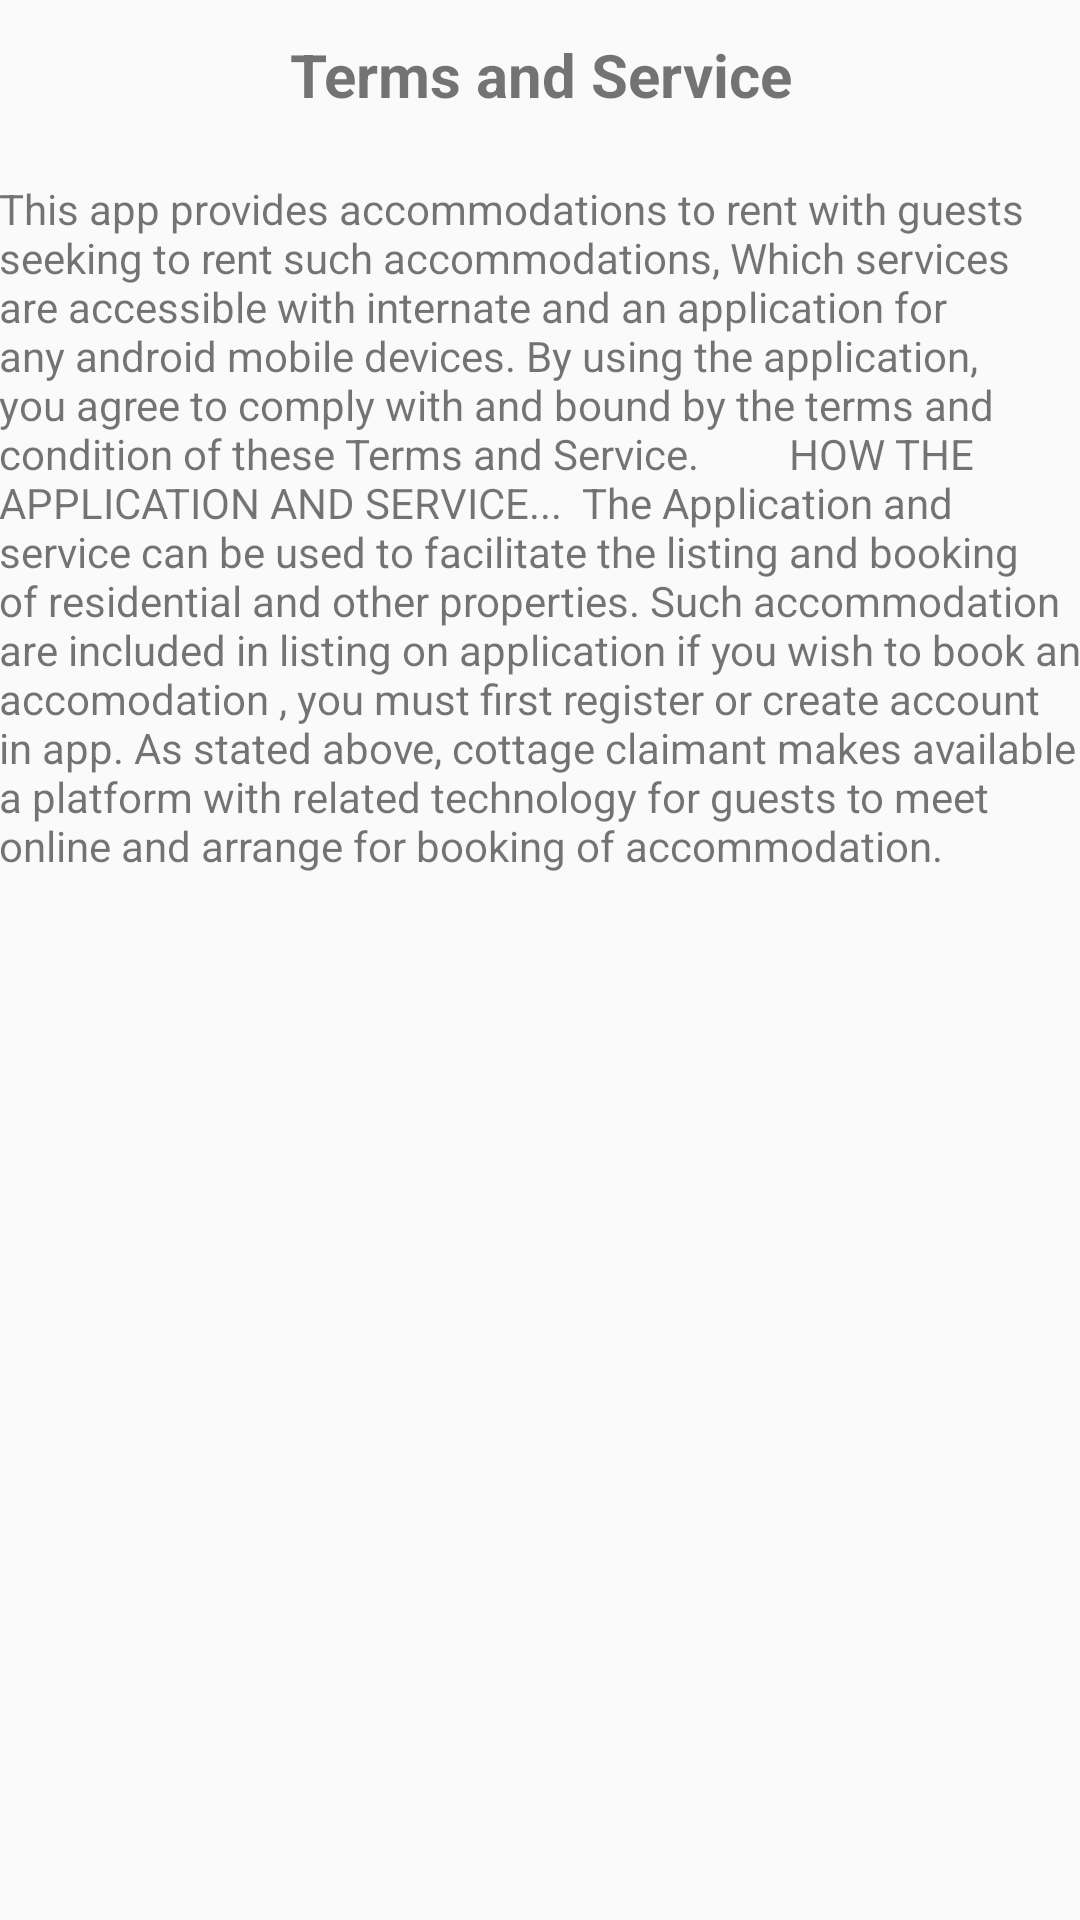

Reconstruct the res/layout file that produces this screen, plus the resources it refers to.
<!-- AndroidManifest.xml: application theme AppTheme -->
<!-- res/layout/activity_about.xml -->
<?xml version="1.0" encoding="utf-8"?>

<RelativeLayout xmlns:android="http://schemas.android.com/apk/res/android"
    xmlns:tools="http://schemas.android.com/tools"
    android:id="@+id/activity_about"
    android:layout_width="match_parent"
    android:layout_height="match_parent"
    android:paddingBottom="@dimen/activity_vertical_margin"
    android:paddingLeft="@dimen/activity_horizontal_margin"
    android:paddingRight="@dimen/activity_horizontal_margin"
    android:paddingTop="@dimen/activity_vertical_margin"
    tools:context="com.khushi.win10.cottagebooking.AboutActivity">

    <TextView
        android:layout_width="match_parent"
        android:layout_height="50dp"
        android:text="Terms and Service"
        android:textSize="20dp"
        android:gravity="center"
        android:textStyle="bold"/>
    <TextView
        android:layout_width="match_parent"
        android:layout_height="match_parent"
        android:layout_marginTop="60dp"
        android:text="This app provides accommodations to rent with guests seeking to rent such accommodations, Which services are accessible with internate and an application for any android mobile devices. By using the application, you agree to comply with and bound by the terms and condition of these Terms and Service.
        HOW THE APPLICATION AND SERVICE...
 The Application and service can be used to facilitate the listing and booking of residential and other properties. Such accommodation are included in listing on application if you wish to book an accomodation , you must first register or create account in app. As stated above, cottage claimant makes available a platform with related technology for guests to meet online and arrange for booking of accommodation."/>

</RelativeLayout>
<!-- resources referenced by this layout -->
<resources>
  <style name="AppTheme" parent="Theme.AppCompat.Light.DarkActionBar">
          
          <item name="colorPrimary">@color/colorPrimary</item>
          <item name="colorPrimaryDark">@color/colorPrimaryDark</item>
          <item name="colorAccent">@color/colorAccent</item>
      </style>
  <color name="colorPrimary">#2196F3</color>
  <color name="colorPrimaryDark">#1976D2</color>
  <color name="colorAccent">#2196F3</color>
</resources>
